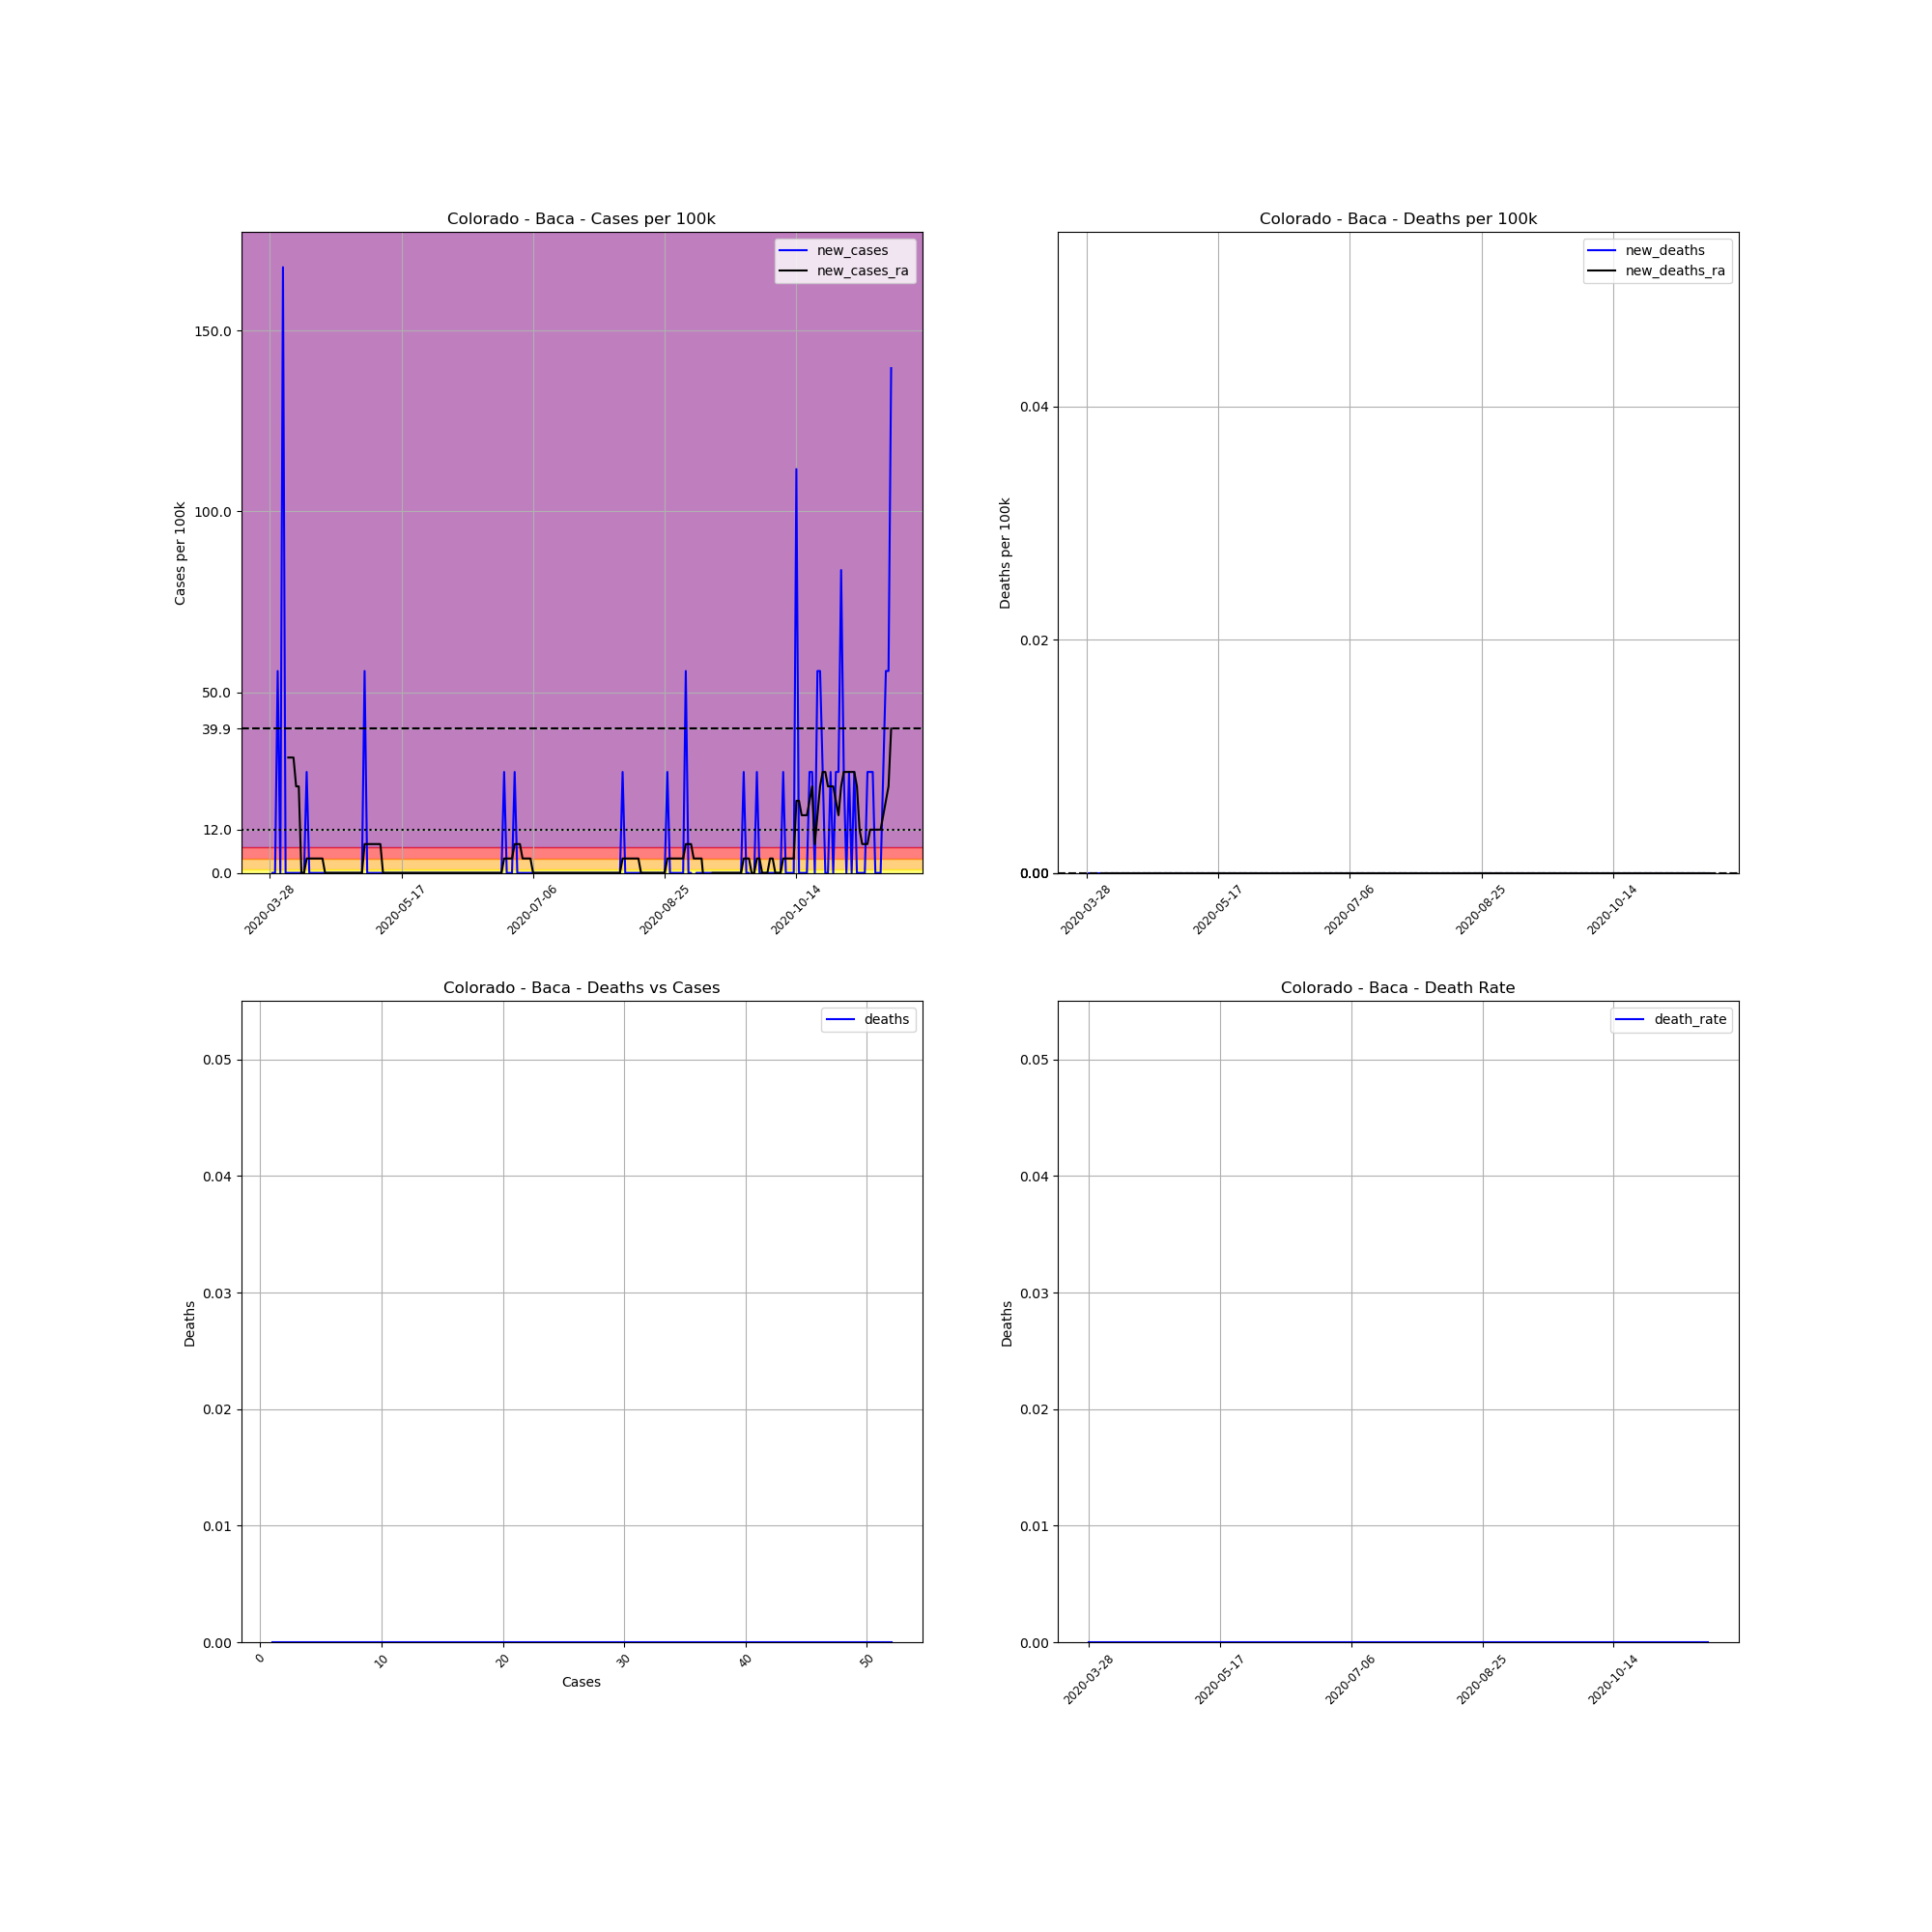

Values plotted in this chart, from the file beside it:
, date, county, state, fips, cases, deaths, COUNTY, STNAME, CTYNAME, POPESTIMATE2019, cases_per_100k, deaths_per_100k, death_rate, new_cases, new_deaths, new_cases_ra, new_deaths_ra
431704, 2020-03-28, Baca, Colorado, 8009, 1, 0, 9, Colorado, Baca, 3581, 27.93, 0.0, 0.0, , , , 
431705, 2020-03-29, Baca, Colorado, 8009, 1, 0, 9, Colorado, Baca, 3581, 27.93, 0.0, 0.0, 0.0, 0.0, , 
431706, 2020-03-30, Baca, Colorado, 8009, 1, 0, 9, Colorado, Baca, 3581, 27.93, 0.0, 0.0, 0.0, 0.0, , 
431707, 2020-03-31, Baca, Colorado, 8009, 3, 0, 9, Colorado, Baca, 3581, 83.78, 0.0, 0.0, 55.85, 0.0, , 
431708, 2020-04-01, Baca, Colorado, 8009, 3, 0, 9, Colorado, Baca, 3581, 83.78, 0.0, 0.0, 0.0, 0.0, , 
431709, 2020-04-02, Baca, Colorado, 8009, 9, 0, 9, Colorado, Baca, 3581, 251.3, 0.0, 0.0, 167.6, 0.0, , 
431710, 2020-04-03, Baca, Colorado, 8009, 9, 0, 9, Colorado, Baca, 3581, 251.3, 0.0, 0.0, 0.0, 0.0, , 
431711, 2020-04-04, Baca, Colorado, 8009, 9, 0, 9, Colorado, Baca, 3581, 251.3, 0.0, 0.0, 0.0, 0.0, 31.91, 0.0
431712, 2020-04-05, Baca, Colorado, 8009, 9, 0, 9, Colorado, Baca, 3581, 251.3, 0.0, 0.0, 0.0, 0.0, 31.91, 0.0
431713, 2020-04-06, Baca, Colorado, 8009, 9, 0, 9, Colorado, Baca, 3581, 251.3, 0.0, 0.0, 0.0, 0.0, 31.91, 0.0
431714, 2020-04-07, Baca, Colorado, 8009, 9, 0, 9, Colorado, Baca, 3581, 251.3, 0.0, 0.0, 0.0, 0.0, 23.94, 0.0
431715, 2020-04-08, Baca, Colorado, 8009, 9, 0, 9, Colorado, Baca, 3581, 251.3, 0.0, 0.0, 0.0, 0.0, 23.94, 0.0
431716, 2020-04-09, Baca, Colorado, 8009, 9, 0, 9, Colorado, Baca, 3581, 251.3, 0.0, 0.0, 0.0, 0.0, 0.0, 0.0
431717, 2020-04-10, Baca, Colorado, 8009, 9, 0, 9, Colorado, Baca, 3581, 251.3, 0.0, 0.0, 0.0, 0.0, 0.0, 0.0
431718, 2020-04-11, Baca, Colorado, 8009, 10, 0, 9, Colorado, Baca, 3581, 279.3, 0.0, 0.0, 27.93, 0.0, 3.989, 0.0
431719, 2020-04-12, Baca, Colorado, 8009, 10, 0, 9, Colorado, Baca, 3581, 279.3, 0.0, 0.0, 0.0, 0.0, 3.989, 0.0
431720, 2020-04-13, Baca, Colorado, 8009, 10, 0, 9, Colorado, Baca, 3581, 279.3, 0.0, 0.0, 0.0, 0.0, 3.989, 0.0
431721, 2020-04-14, Baca, Colorado, 8009, 10, 0, 9, Colorado, Baca, 3581, 279.3, 0.0, 0.0, 0.0, 0.0, 3.989, 0.0
431722, 2020-04-15, Baca, Colorado, 8009, 10, 0, 9, Colorado, Baca, 3581, 279.3, 0.0, 0.0, 0.0, 0.0, 3.989, 0.0
431723, 2020-04-16, Baca, Colorado, 8009, 10, 0, 9, Colorado, Baca, 3581, 279.3, 0.0, 0.0, 0.0, 0.0, 3.989, 0.0
431724, 2020-04-17, Baca, Colorado, 8009, 10, 0, 9, Colorado, Baca, 3581, 279.3, 0.0, 0.0, 0.0, 0.0, 3.989, 0.0
431725, 2020-04-18, Baca, Colorado, 8009, 10, 0, 9, Colorado, Baca, 3581, 279.3, 0.0, 0.0, 0.0, 0.0, 0.0, 0.0
431726, 2020-04-19, Baca, Colorado, 8009, 10, 0, 9, Colorado, Baca, 3581, 279.3, 0.0, 0.0, 0.0, 0.0, 0.0, 0.0
431727, 2020-04-20, Baca, Colorado, 8009, 10, 0, 9, Colorado, Baca, 3581, 279.3, 0.0, 0.0, 0.0, 0.0, 0.0, 0.0
431728, 2020-04-21, Baca, Colorado, 8009, 10, 0, 9, Colorado, Baca, 3581, 279.3, 0.0, 0.0, 0.0, 0.0, 0.0, 0.0
431729, 2020-04-22, Baca, Colorado, 8009, 10, 0, 9, Colorado, Baca, 3581, 279.3, 0.0, 0.0, 0.0, 0.0, 0.0, 0.0
431730, 2020-04-23, Baca, Colorado, 8009, 10, 0, 9, Colorado, Baca, 3581, 279.3, 0.0, 0.0, 0.0, 0.0, 0.0, 0.0
431731, 2020-04-24, Baca, Colorado, 8009, 10, 0, 9, Colorado, Baca, 3581, 279.3, 0.0, 0.0, 0.0, 0.0, 0.0, 0.0
431732, 2020-04-25, Baca, Colorado, 8009, 10, 0, 9, Colorado, Baca, 3581, 279.3, 0.0, 0.0, 0.0, 0.0, 0.0, 0.0
431733, 2020-04-26, Baca, Colorado, 8009, 10, 0, 9, Colorado, Baca, 3581, 279.3, 0.0, 0.0, 0.0, 0.0, 0.0, 0.0
431734, 2020-04-27, Baca, Colorado, 8009, 10, 0, 9, Colorado, Baca, 3581, 279.3, 0.0, 0.0, 0.0, 0.0, 0.0, 0.0
431735, 2020-04-28, Baca, Colorado, 8009, 10, 0, 9, Colorado, Baca, 3581, 279.3, 0.0, 0.0, 0.0, 0.0, 0.0, 0.0
431736, 2020-04-29, Baca, Colorado, 8009, 10, 0, 9, Colorado, Baca, 3581, 279.3, 0.0, 0.0, 0.0, 0.0, 0.0, 0.0
431737, 2020-04-30, Baca, Colorado, 8009, 10, 0, 9, Colorado, Baca, 3581, 279.3, 0.0, 0.0, 0.0, 0.0, 0.0, 0.0
431738, 2020-05-01, Baca, Colorado, 8009, 10, 0, 9, Colorado, Baca, 3581, 279.3, 0.0, 0.0, 0.0, 0.0, 0.0, 0.0
431739, 2020-05-02, Baca, Colorado, 8009, 10, 0, 9, Colorado, Baca, 3581, 279.3, 0.0, 0.0, 0.0, 0.0, 0.0, 0.0
431740, 2020-05-03, Baca, Colorado, 8009, 12, 0, 9, Colorado, Baca, 3581, 335.1, 0.0, 0.0, 55.85, 0.0, 7.979, 0.0
431741, 2020-05-04, Baca, Colorado, 8009, 12, 0, 9, Colorado, Baca, 3581, 335.1, 0.0, 0.0, 0.0, 0.0, 7.979, 0.0
431742, 2020-05-05, Baca, Colorado, 8009, 12, 0, 9, Colorado, Baca, 3581, 335.1, 0.0, 0.0, 0.0, 0.0, 7.979, 0.0
431743, 2020-05-06, Baca, Colorado, 8009, 12, 0, 9, Colorado, Baca, 3581, 335.1, 0.0, 0.0, 0.0, 0.0, 7.979, 0.0
431744, 2020-05-07, Baca, Colorado, 8009, 12, 0, 9, Colorado, Baca, 3581, 335.1, 0.0, 0.0, 0.0, 0.0, 7.979, 0.0
431745, 2020-05-08, Baca, Colorado, 8009, 12, 0, 9, Colorado, Baca, 3581, 335.1, 0.0, 0.0, 0.0, 0.0, 7.979, 0.0
431746, 2020-05-09, Baca, Colorado, 8009, 12, 0, 9, Colorado, Baca, 3581, 335.1, 0.0, 0.0, 0.0, 0.0, 7.979, 0.0
431747, 2020-05-10, Baca, Colorado, 8009, 12, 0, 9, Colorado, Baca, 3581, 335.1, 0.0, 0.0, 0.0, 0.0, 0.0, 0.0
431748, 2020-05-11, Baca, Colorado, 8009, 12, 0, 9, Colorado, Baca, 3581, 335.1, 0.0, 0.0, 0.0, 0.0, 0.0, 0.0
431749, 2020-05-12, Baca, Colorado, 8009, 12, 0, 9, Colorado, Baca, 3581, 335.1, 0.0, 0.0, 0.0, 0.0, 0.0, 0.0
431750, 2020-05-13, Baca, Colorado, 8009, 12, 0, 9, Colorado, Baca, 3581, 335.1, 0.0, 0.0, 0.0, 0.0, 0.0, 0.0
431751, 2020-05-14, Baca, Colorado, 8009, 12, 0, 9, Colorado, Baca, 3581, 335.1, 0.0, 0.0, 0.0, 0.0, 0.0, 0.0
431752, 2020-05-15, Baca, Colorado, 8009, 12, 0, 9, Colorado, Baca, 3581, 335.1, 0.0, 0.0, 0.0, 0.0, 0.0, 0.0
431753, 2020-05-16, Baca, Colorado, 8009, 12, 0, 9, Colorado, Baca, 3581, 335.1, 0.0, 0.0, 0.0, 0.0, 0.0, 0.0
431754, 2020-05-17, Baca, Colorado, 8009, 12, 0, 9, Colorado, Baca, 3581, 335.1, 0.0, 0.0, 0.0, 0.0, 0.0, 0.0
431755, 2020-05-18, Baca, Colorado, 8009, 12, 0, 9, Colorado, Baca, 3581, 335.1, 0.0, 0.0, 0.0, 0.0, 0.0, 0.0
431756, 2020-05-19, Baca, Colorado, 8009, 12, 0, 9, Colorado, Baca, 3581, 335.1, 0.0, 0.0, 0.0, 0.0, 0.0, 0.0
431757, 2020-05-20, Baca, Colorado, 8009, 12, 0, 9, Colorado, Baca, 3581, 335.1, 0.0, 0.0, 0.0, 0.0, 0.0, 0.0
431758, 2020-05-21, Baca, Colorado, 8009, 12, 0, 9, Colorado, Baca, 3581, 335.1, 0.0, 0.0, 0.0, 0.0, 0.0, 0.0
431759, 2020-05-22, Baca, Colorado, 8009, 12, 0, 9, Colorado, Baca, 3581, 335.1, 0.0, 0.0, 0.0, 0.0, 0.0, 0.0
431760, 2020-05-23, Baca, Colorado, 8009, 12, 0, 9, Colorado, Baca, 3581, 335.1, 0.0, 0.0, 0.0, 0.0, 0.0, 0.0
431761, 2020-05-24, Baca, Colorado, 8009, 12, 0, 9, Colorado, Baca, 3581, 335.1, 0.0, 0.0, 0.0, 0.0, 0.0, 0.0
431762, 2020-05-25, Baca, Colorado, 8009, 12, 0, 9, Colorado, Baca, 3581, 335.1, 0.0, 0.0, 0.0, 0.0, 0.0, 0.0
431763, 2020-05-26, Baca, Colorado, 8009, 12, 0, 9, Colorado, Baca, 3581, 335.1, 0.0, 0.0, 0.0, 0.0, 0.0, 0.0
... 177 more rows
